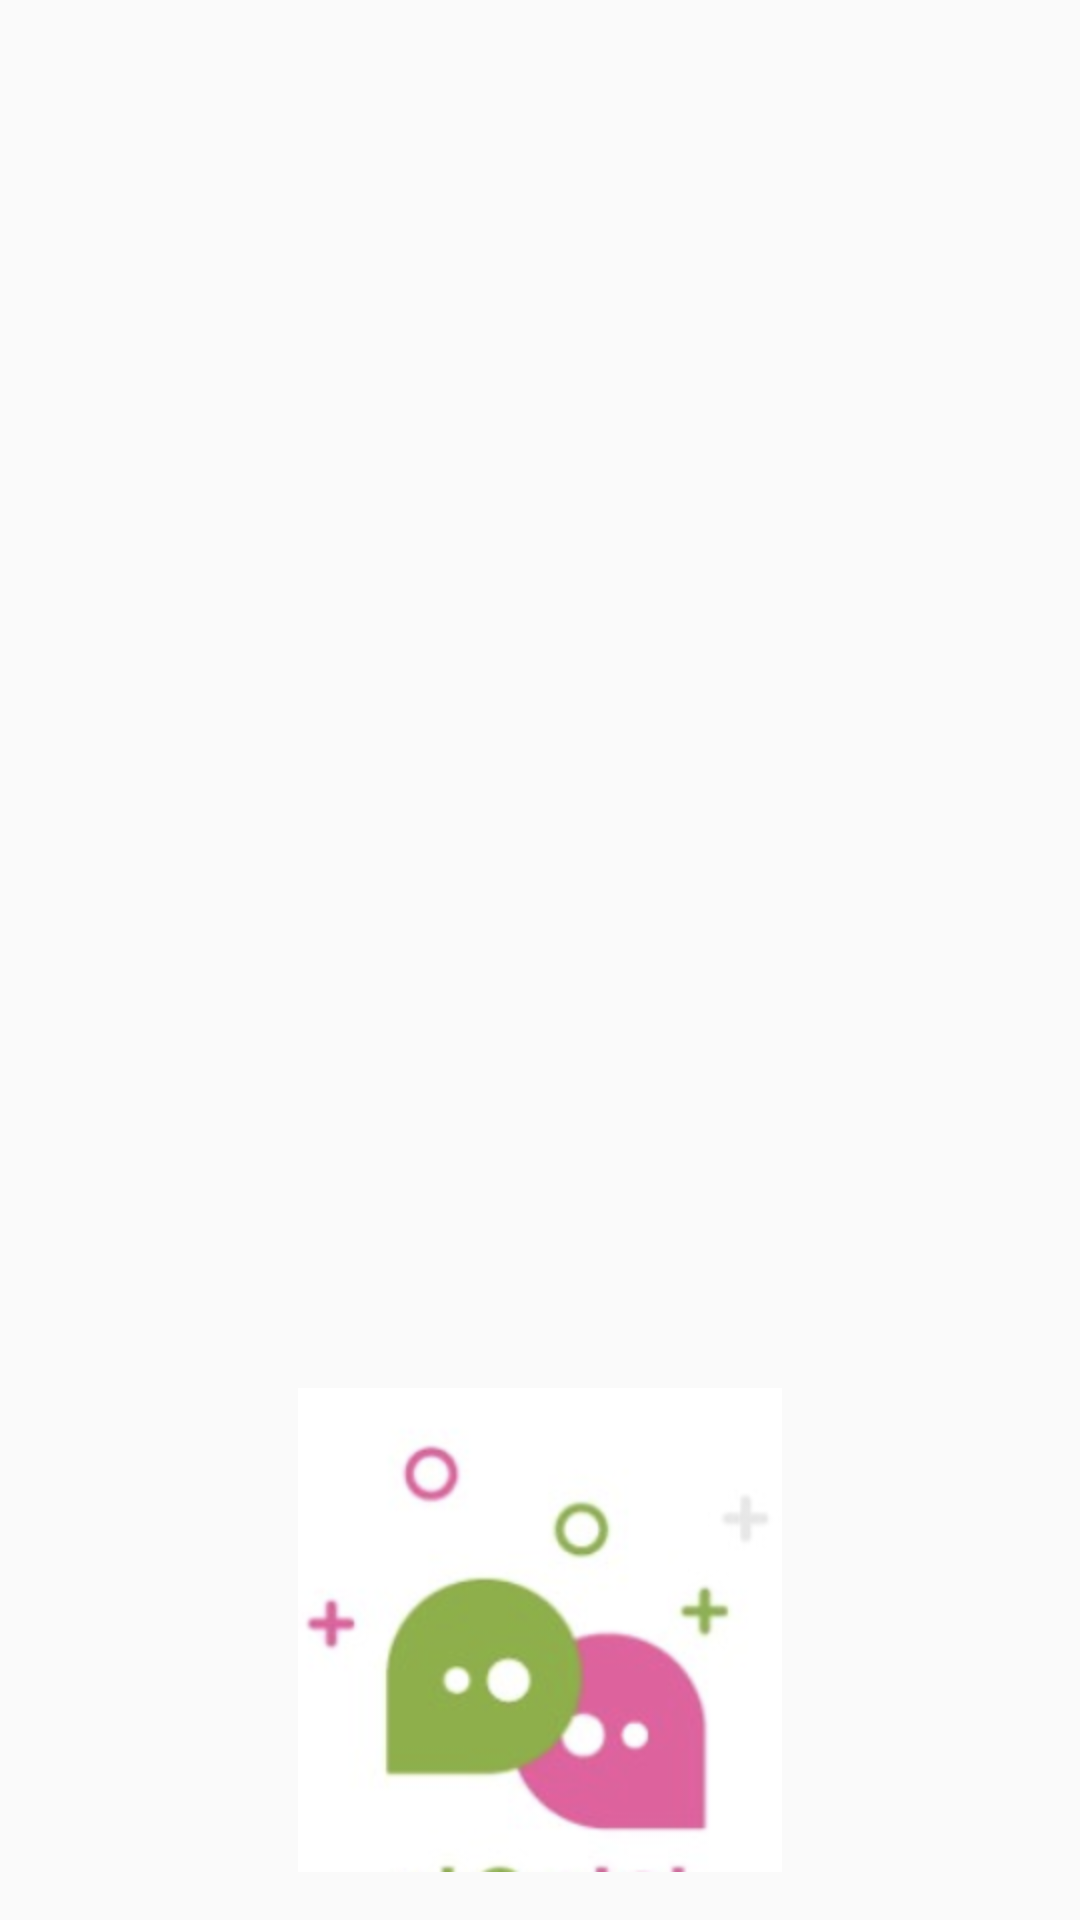

Android layout source for this screen:
<!-- AndroidManifest.xml: application theme Theme.AppCompat.Light.NoActionBar -->
<!-- res/layout/nav_header.xml -->
<?xml version="1.0" encoding="utf-8"?>
<LinearLayout xmlns:android="http://schemas.android.com/apk/res/android"
    android:layout_width="match_parent"
    android:layout_height="192dp"
    android:background="#00ffffff"
    android:padding="16dp"
    android:orientation="vertical"
    android:gravity="bottom">

    <ImageView
        android:layout_width="match_parent"
        android:layout_height="wrap_content"
        android:scaleType="fitCenter"
        android:textColor="@android:color/white"
        android:src="@mipmap/icon"/>

</LinearLayout>
<!-- resources referenced by this layout -->
<resources>
  <!-- mipmap icon: png bitmap (mipmap-hdpi, 48315 bytes) -->
</resources>
